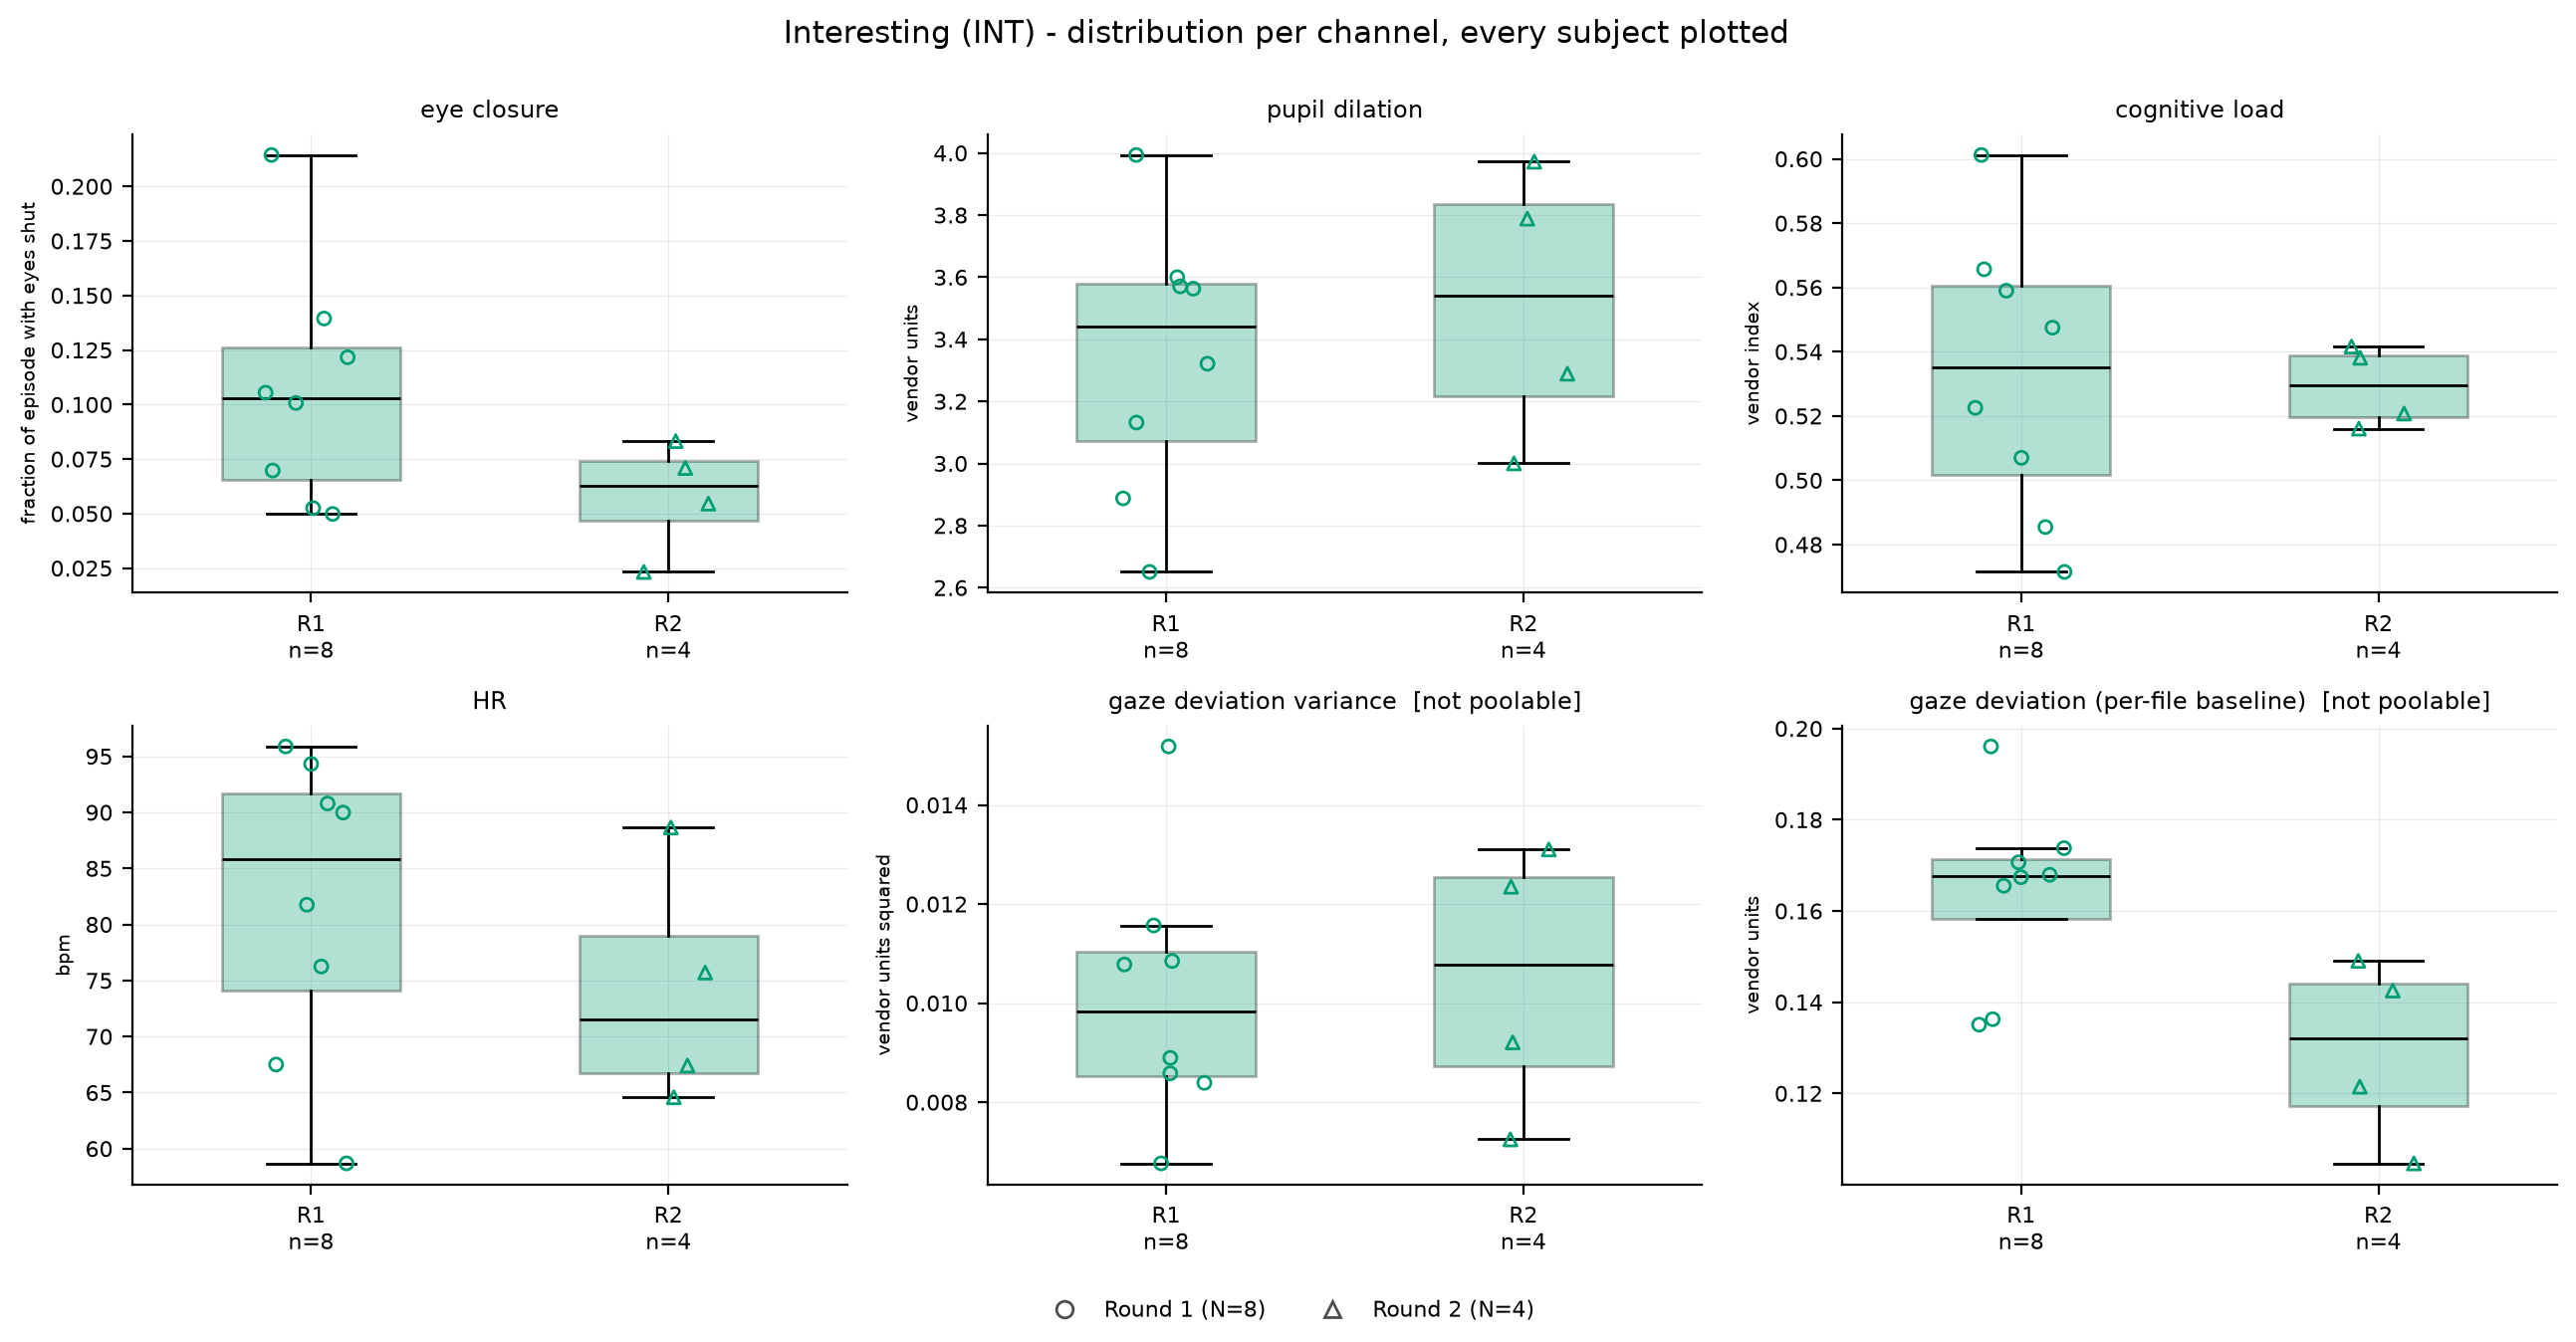

Data behind this chart, as committed beside it:
stimulus, channel, subject, round, value, poolable
INT, eye closure, S01, 1, 0.06976, True
INT, eye closure, S02, 1, 0.05249, True
INT, eye closure, S03, 1, 0.1216, True
INT, eye closure, S04, 1, 0.04983, True
INT, eye closure, S05, 1, 0.1394, True
INT, eye closure, S06, 1, 0.1007, True
INT, eye closure, S07, 1, 0.2144, True
INT, eye closure, S08, 1, 0.1054, True
INT, eye closure, R2-01, 2, 0.08323, True
INT, eye closure, R2-02, 2, 0.02327, True
INT, eye closure, R2-03, 2, 0.05458, True
INT, eye closure, R2-04, 2, 0.07091, True
INT, pupil dilation, S01, 1, 2.887, True
INT, pupil dilation, S02, 1, 3.6, True
INT, pupil dilation, S03, 1, 3.563, True
INT, pupil dilation, S04, 1, 3.132, True
INT, pupil dilation, S05, 1, 3.321, True
INT, pupil dilation, S06, 1, 3.57, True
INT, pupil dilation, S07, 1, 2.651, True
INT, pupil dilation, S08, 1, 3.993, True
INT, pupil dilation, R2-01, 2, 3, True
INT, pupil dilation, R2-02, 2, 3.289, True
INT, pupil dilation, R2-03, 2, 3.788, True
INT, pupil dilation, R2-04, 2, 3.972, True
INT, cognitive load, S01, 1, 0.507, True
INT, cognitive load, S02, 1, 0.4715, True
INT, cognitive load, S03, 1, 0.4855, True
INT, cognitive load, S04, 1, 0.5475, True
INT, cognitive load, S05, 1, 0.5657, True
INT, cognitive load, S06, 1, 0.6012, True
INT, cognitive load, S07, 1, 0.559, True
INT, cognitive load, S08, 1, 0.5225, True
INT, cognitive load, R2-01, 2, 0.5381, True
INT, cognitive load, R2-02, 2, 0.5208, True
INT, cognitive load, R2-03, 2, 0.5416, True
INT, cognitive load, R2-04, 2, 0.5161, True
INT, HR, S01, 1, 76.25, True
INT, HR, S02, 1, 67.5, True
INT, HR, S03, 1, 95.88, True
INT, HR, S04, 1, 94.32, True
INT, HR, S05, 1, 58.68, True
INT, HR, S06, 1, 89.98, True
INT, HR, S07, 1, 90.79, True
INT, HR, S08, 1, 81.76, True
INT, HR, R2-01, 2, 64.58, True
INT, HR, R2-02, 2, 67.41, True
INT, HR, R2-03, 2, 88.65, True
INT, HR, R2-04, 2, 75.71, True
INT, gaze deviation variance, S01, 1, 0.008583, False
INT, gaze deviation variance, S02, 1, 0.01085, False
INT, gaze deviation variance, S03, 1, 0.008894, False
INT, gaze deviation variance, S04, 1, 0.01518, False
INT, gaze deviation variance, S05, 1, 0.006765, False
INT, gaze deviation variance, S06, 1, 0.01157, False
INT, gaze deviation variance, S07, 1, 0.008391, False
INT, gaze deviation variance, S08, 1, 0.01078, False
INT, gaze deviation variance, R2-01, 2, 0.0131, False
INT, gaze deviation variance, R2-02, 2, 0.01235, False
INT, gaze deviation variance, R2-03, 2, 0.007249, False
INT, gaze deviation variance, R2-04, 2, 0.009208, False
... 12 more rows
